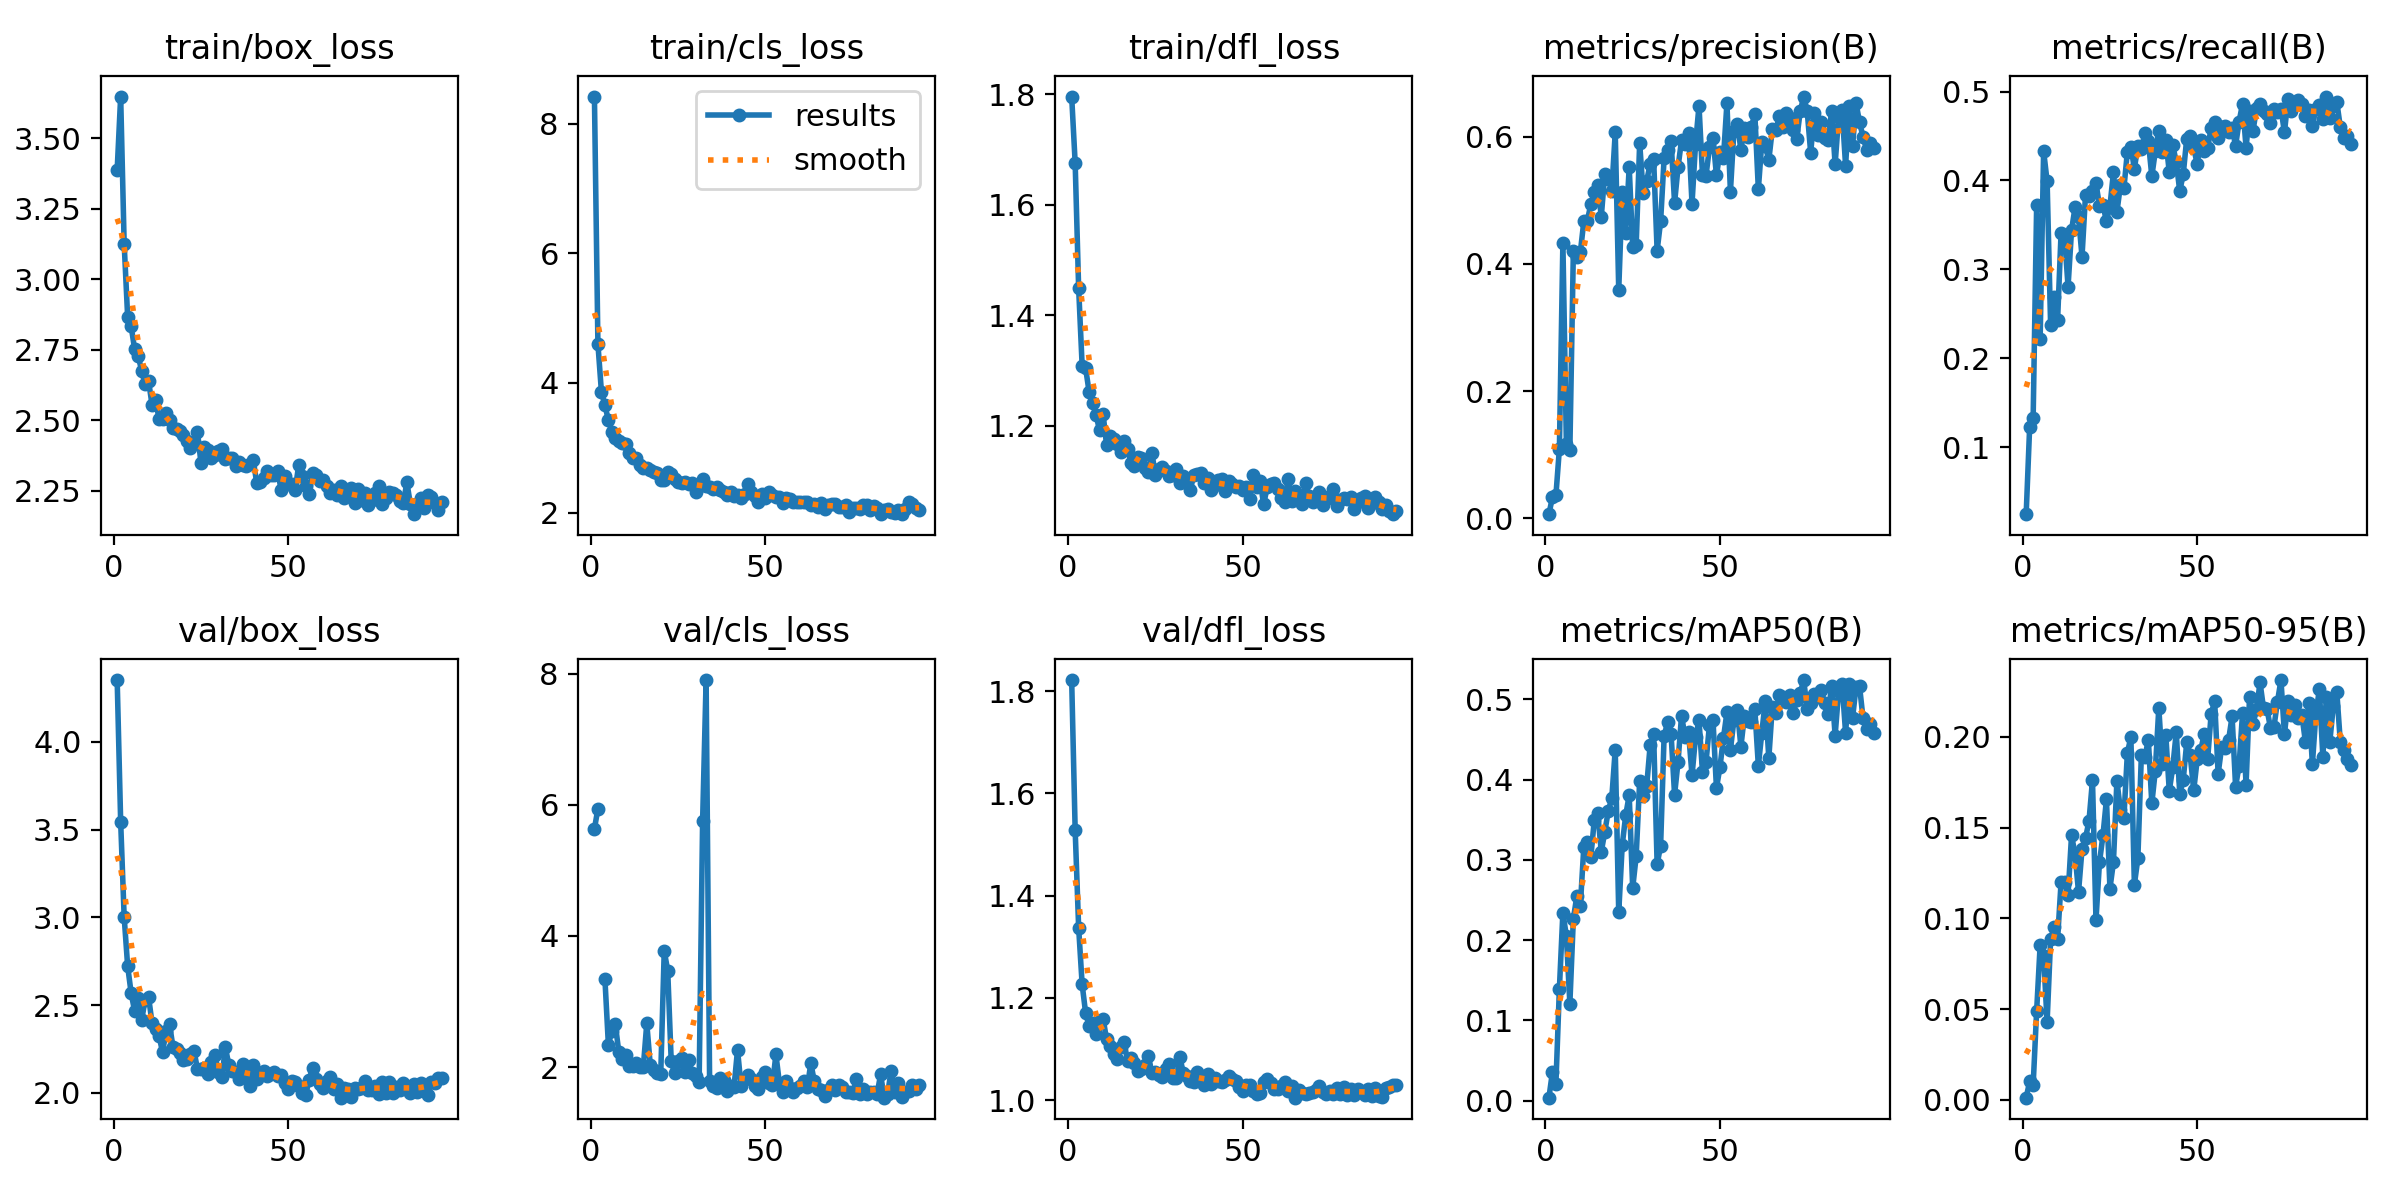

Data behind this chart, as committed beside it:
epoch, time, train/box_loss, train/cls_loss, train/dfl_loss, metrics/precision(B), metrics/recall(B), metrics/mAP50(B), metrics/mAP50-95(B), val/box_loss, val/cls_loss, val/dfl_loss, lr/pg0, lr/pg1, lr/pg2
1, 138, 3.388, 8.421, 1.796, 0.00667, 0.02464, 0.00356, 0.00117, 4.353, 5.632, 1.821, 0.0006656, 0.0006656, 0.0006656
2, 218.2, 3.648, 4.602, 1.676, 0.03328, 0.123, 0.03537, 0.01014, 3.545, 5.942, 1.528, 0.001319, 0.001319, 0.001319
3, 294.2, 3.126, 3.868, 1.449, 0.03602, 0.1331, 0.02103, 0.00813, 3.004, inf, 1.337, 0.001959, 0.001959, 0.001959
4, 366.7, 2.867, 3.656, 1.309, 0.1094, 0.3719, 0.1395, 0.04898, 2.723, 3.35, 1.226, 0.001941, 0.001941, 0.001941
5, 439.9, 2.834, 3.427, 1.304, 0.4333, 0.2214, 0.2342, 0.0851, 2.569, 2.339, 1.17, 0.001921, 0.001921, 0.001921
6, 511.2, 2.752, 3.246, 1.261, 0.1172, 0.4332, 0.2049, 0.07898, 2.467, 2.551, 1.145, 0.001901, 0.001901, 0.001901
7, 583.6, 2.729, 3.156, 1.241, 0.108, 0.399, 0.1208, 0.04286, 2.54, 2.649, 1.151, 0.001881, 0.001881, 0.001881
8, 655.3, 2.676, 3.108, 1.219, 0.4196, 0.2377, 0.2264, 0.08837, 2.413, 2.222, 1.129, 0.001861, 0.001861, 0.001861
9, 726.5, 2.627, 3.079, 1.192, 0.4106, 0.2694, 0.2548, 0.0951, 2.529, 2.121, 1.154, 0.001842, 0.001842, 0.001842
10, 797.6, 2.639, 3.059, 1.221, 0.4183, 0.2427, 0.2426, 0.08855, 2.547, 2.176, 1.16, 0.001822, 0.001822, 0.001822
11, 868.1, 2.554, 2.918, 1.165, 0.4667, 0.3411, 0.3162, 0.1197, 2.396, 2.009, 1.119, 0.001802, 0.001802, 0.001802
12, 940.9, 2.573, 2.839, 1.182, 0.4675, 0.3372, 0.3219, 0.12, 2.364, 2.02, 1.106, 0.001782, 0.001782, 0.001782
13, 1012, 2.504, 2.836, 1.177, 0.4936, 0.2806, 0.3029, 0.1131, 2.325, 2.064, 1.091, 0.001762, 0.001762, 0.001762
14, 1083, 2.503, 2.74, 1.168, 0.5121, 0.344, 0.3495, 0.1456, 2.232, 2.005, 1.081, 0.001743, 0.001743, 0.001743
15, 1154, 2.526, 2.681, 1.153, 0.5235, 0.3697, 0.3578, 0.1355, 2.351, 1.995, 1.103, 0.001723, 0.001723, 0.001723
16, 1224, 2.502, 2.68, 1.173, 0.4739, 0.3585, 0.31, 0.1145, 2.391, 2.666, 1.114, 0.001703, 0.001703, 0.001703
17, 1296, 2.473, 2.654, 1.159, 0.5419, 0.3144, 0.3345, 0.1381, 2.26, 2.029, 1.077, 0.001683, 0.001683, 0.001683
18, 1365, 2.468, 2.629, 1.133, 0.5332, 0.3835, 0.361, 0.1441, 2.248, 1.952, 1.082, 0.001663, 0.001663, 0.001663
19, 1437, 2.463, 2.615, 1.127, 0.5148, 0.3828, 0.3765, 0.1537, 2.226, 1.903, 1.073, 0.001644, 0.001644, 0.001644
20, 1508, 2.448, 2.499, 1.143, 0.6064, 0.3883, 0.4374, 0.1761, 2.189, 1.891, 1.057, 0.001624, 0.001624, 0.001624
21, 1578, 2.426, 2.504, 1.143, 0.359, 0.3966, 0.2343, 0.09905, 2.192, 3.772, 1.06, 0.001604, 0.001604, 0.001604
22, 1648, 2.402, 2.629, 1.124, 0.5129, 0.3718, 0.3182, 0.1308, 2.223, 3.47, 1.069, 0.001584, 0.001584, 0.001584
23, 1719, 2.422, 2.597, 1.116, 0.4487, 0.3727, 0.3555, 0.1457, 2.241, 2.093, 1.086, 0.001564, 0.001564, 0.001564
24, 1789, 2.459, 2.524, 1.15, 0.5522, 0.3539, 0.3805, 0.1655, 2.136, 1.903, 1.052, 0.001545, 0.001545, 0.001545
25, 1860, 2.349, 2.474, 1.111, 0.4259, 0.371, 0.2648, 0.1164, 2.135, 2.091, 1.056, 0.001525, 0.001525, 0.001525
26, 1930, 2.405, 2.45, 1.123, 0.4295, 0.4091, 0.3044, 0.1309, 2.144, 2.133, 1.049, 0.001505, 0.001505, 0.001505
27, 1999, 2.394, 2.477, 1.126, 0.5898, 0.3646, 0.3984, 0.1757, 2.107, 1.924, 1.045, 0.001485, 0.001485, 0.001485
28, 2070, 2.366, 2.443, 1.119, 0.5114, 0.3944, 0.3791, 0.1596, 2.178, 2.1, 1.061, 0.001465, 0.001465, 0.001465
29, 2141, 2.377, 2.462, 1.109, 0.5299, 0.3911, 0.3914, 0.1553, 2.217, 1.909, 1.071, 0.001446, 0.001446, 0.001446
30, 2210, 2.392, 2.31, 1.111, 0.5567, 0.4324, 0.4424, 0.1911, 2.121, 1.866, 1.044, 0.001426, 0.001426, 0.001426
31, 2281, 2.398, 2.405, 1.123, 0.5645, 0.438, 0.4567, 0.1999, 2.089, 1.773, 1.044, 0.001406, 0.001406, 0.001406
32, 2352, 2.363, 2.511, 1.098, 0.4207, 0.4133, 0.2945, 0.1185, 2.259, 5.755, 1.083, 0.001386, 0.001386, 0.001386
33, 2423, 2.367, 2.415, 1.11, 0.4667, 0.4392, 0.3173, 0.133, 2.16, 7.903, 1.053, 0.001366, 0.001366, 0.001366
34, 2494, 2.365, 2.395, 1.103, 0.5655, 0.4354, 0.4539, 0.1898, 2.127, 1.791, 1.047, 0.001347, 0.001347, 0.001347
35, 2564, 2.339, 2.365, 1.085, 0.579, 0.4534, 0.4717, 0.1886, 2.119, 1.709, 1.038, 0.001327, 0.001327, 0.001327
36, 2634, 2.351, 2.4, 1.111, 0.5931, 0.4444, 0.4566, 0.1984, 2.079, 1.684, 1.035, 0.001307, 0.001307, 0.001307
37, 2704, 2.342, 2.343, 1.114, 0.4957, 0.4047, 0.381, 0.1633, 2.166, 1.837, 1.056, 0.001287, 0.001287, 0.001287
38, 2774, 2.336, 2.315, 1.115, 0.5521, 0.433, 0.4224, 0.1813, 2.108, 1.797, 1.046, 0.001267, 0.001267, 0.001267
39, 2844, 2.344, 2.273, 1.097, 0.5945, 0.456, 0.4798, 0.2159, 2.04, 1.628, 1.029, 0.001248, 0.001248, 0.001248
40, 2915, 2.358, 2.314, 1.106, 0.5885, 0.4325, 0.4532, 0.185, 2.158, 1.705, 1.051, 0.001228, 0.001228, 0.001228
41, 2985, 2.276, 2.253, 1.085, 0.6051, 0.4457, 0.459, 0.2011, 2.079, 1.698, 1.031, 0.001208, 0.001208, 0.001208
42, 3055, 2.28, 2.263, 1.093, 0.4946, 0.4094, 0.4052, 0.1702, 2.101, 2.262, 1.043, 0.001188, 0.001188, 0.001188
43, 3125, 2.296, 2.227, 1.102, 0.5878, 0.4396, 0.4524, 0.1832, 2.124, 1.718, 1.038, 0.001168, 0.001168, 0.001168
44, 3195, 2.318, 2.291, 1.105, 0.6485, 0.4207, 0.4737, 0.2025, 2.096, 1.823, 1.036, 0.001149, 0.001149, 0.001149
45, 3265, 2.307, 2.434, 1.082, 0.5393, 0.3881, 0.4094, 0.1687, 2.11, 1.879, 1.039, 0.001129, 0.001129, 0.001129
46, 3335, 2.308, 2.322, 1.1, 0.5383, 0.4069, 0.4212, 0.1763, 2.117, 1.814, 1.048, 0.001109, 0.001109, 0.001109
47, 3405, 2.319, 2.257, 1.094, 0.5831, 0.4471, 0.4683, 0.1969, 2.096, 1.709, 1.041, 0.001089, 0.001089, 0.001089
48, 3475, 2.251, 2.155, 1.089, 0.5982, 0.4498, 0.4745, 0.1898, 2.1, 1.668, 1.038, 0.001069, 0.001069, 0.001069
49, 3543, 2.303, 2.289, 1.091, 0.539, 0.4369, 0.3893, 0.1704, 2.057, 1.853, 1.026, 0.00105, 0.00105, 0.00105
50, 3613, 2.275, 2.22, 1.084, 0.5755, 0.4183, 0.4154, 0.1875, 2.02, 1.923, 1.018, 0.00103, 0.00103, 0.00103
51, 3682, 2.276, 2.319, 1.09, 0.5661, 0.4459, 0.4518, 0.1925, 2.068, 1.762, 1.029, 0.00101, 0.00101, 0.00101
52, 3750, 2.253, 2.277, 1.067, 0.6523, 0.4335, 0.4835, 0.2013, 2.062, 1.721, 1.029, 0.0009902, 0.0009902, 0.0009902
53, 3819, 2.341, 2.245, 1.112, 0.5133, 0.4365, 0.437, 0.1878, 2.037, 2.192, 1.019, 0.0009704, 0.0009704, 0.0009704
54, 3889, 2.301, 2.234, 1.089, 0.6092, 0.4593, 0.474, 0.2126, 1.999, 1.753, 1.013, 0.0009506, 0.0009506, 0.0009506
55, 3958, 2.265, 2.143, 1.101, 0.6203, 0.4657, 0.4864, 0.2195, 1.99, 1.623, 1.013, 0.0009308, 0.0009308, 0.0009308
56, 4028, 2.239, 2.228, 1.058, 0.5792, 0.4475, 0.441, 0.1796, 2.073, 1.793, 1.035, 0.000911, 0.000911, 0.000911
57, 4098, 2.314, 2.215, 1.089, 0.6141, 0.46, 0.4791, 0.1942, 2.144, 1.687, 1.04, 0.0008912, 0.0008912, 0.0008912
58, 4167, 2.307, 2.167, 1.094, 0.6, 0.4609, 0.4735, 0.194, 2.082, 1.615, 1.034, 0.0008714, 0.0008714, 0.0008714
59, 4237, 2.285, 2.16, 1.097, 0.6154, 0.4543, 0.4718, 0.1983, 2.049, 1.682, 1.022, 0.0008516, 0.0008516, 0.0008516
60, 4306, 2.288, 2.161, 1.086, 0.6348, 0.4591, 0.4873, 0.2112, 2.029, 1.71, 1.021, 0.0008318, 0.0008318, 0.0008318
... 34 more rows
